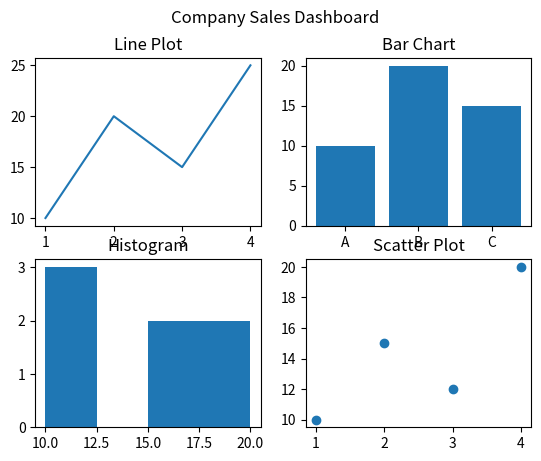

The matplotlib source for this figure:
import matplotlib.pyplot as plt

fig, axes = plt.subplots(2, 2)

axes[0, 0].plot(
    [1, 2, 3, 4],
    [10, 20, 15, 25]
)

axes[0, 0].set_title("Line Plot")

axes[0, 1].bar(
    ["A", "B", "C"],
    [10, 20, 15]
)

axes[0, 1].set_title("Bar Chart")

axes[1, 0].hist(
    [10, 12, 12, 15, 16, 18, 20],
    bins=4
)

axes[1, 0].set_title("Histogram")

axes[1, 1].scatter(
    [1, 2, 3, 4],
    [10, 15, 12, 20]
)

axes[1, 1].set_title("Scatter Plot")

fig.suptitle("Company Sales Dashboard")

plt.show()
